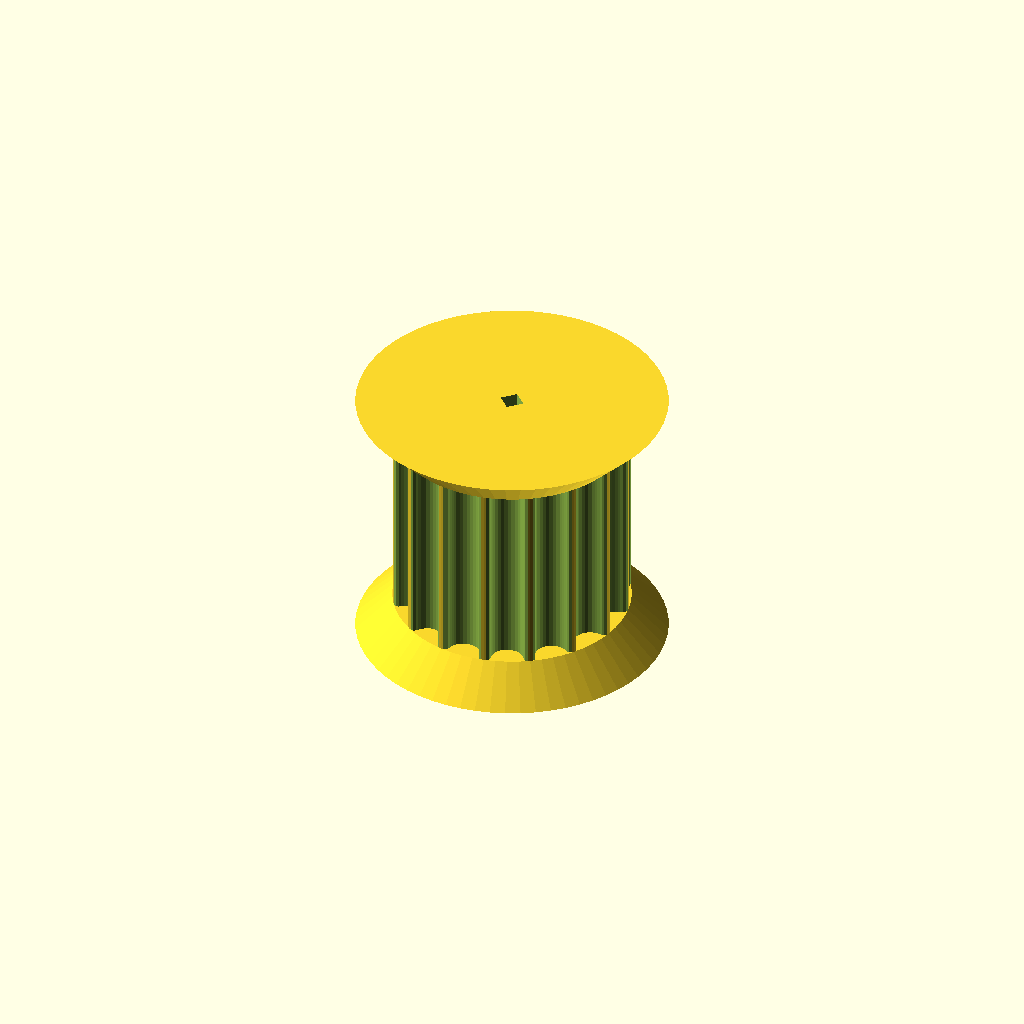
Cell 1: the model at its default parameters.
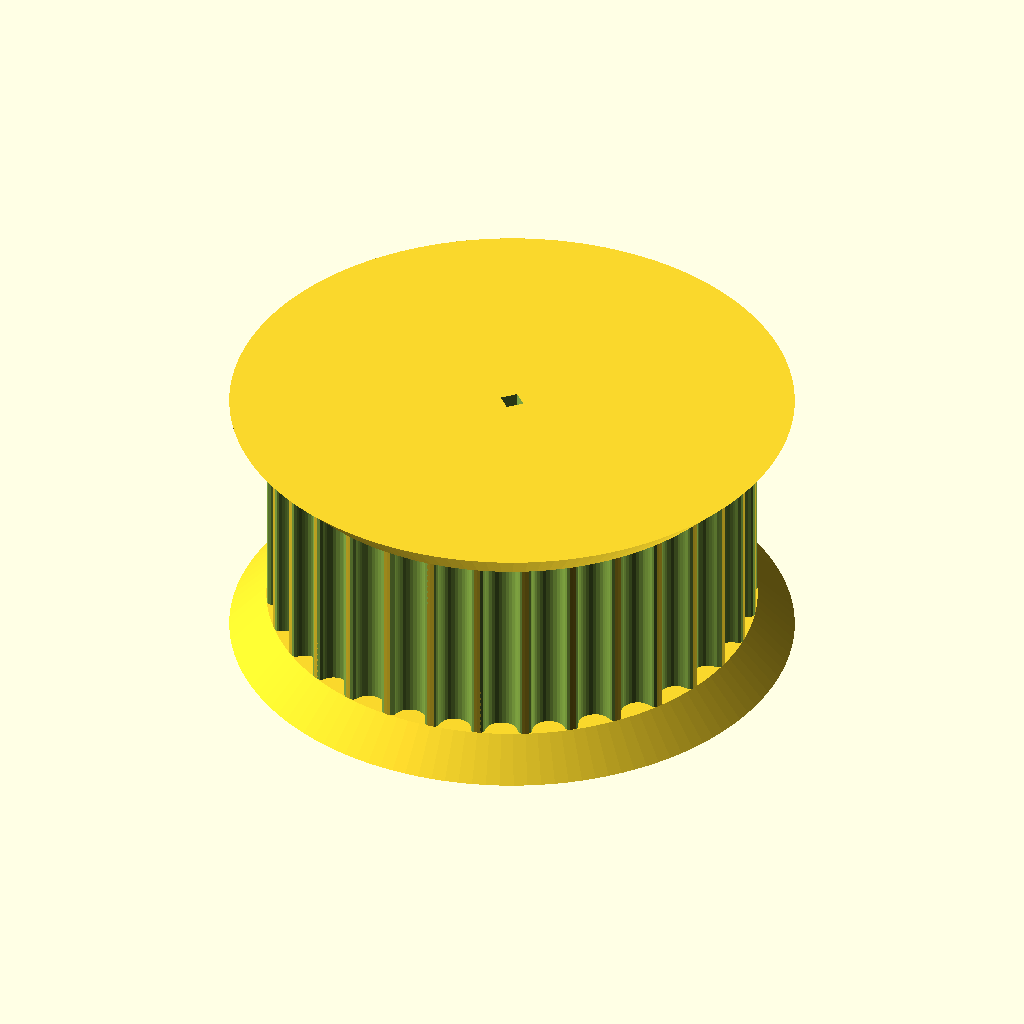
Cell 2 — teeth set to 32, the other parameters unchanged.
All cells are drawn from one camera (rotation 55°, 0°, 25°, orthographic, colour scheme Cornfield), so only the parameter changes between them.
OpenSCAD source file MyFocuserFreeCad/Pulley-GT2-16.scad:
// Parametric Pulley with multiple belt profiles
// by droftarts January 2012

// Based on pulleys by:
// http://www.thingiverse.com/thing:11256 by me!
// https://github.com/prusajr/PrusaMendel by Josef Prusa
// http://www.thingiverse.com/thing:3104 by GilesBathgate
// http://www.thingiverse.com/thing:2079 by nophead

// dxf tooth data from http://oem.cadregister.com/asp/PPOW_Entry.asp?company=915217&elementID=07807803/METRIC/URETH/WV0025/F
// pulley diameter checked and modelled from data at http://www.sdp-si.com/D265/HTML/D265T016.html

/**
 * @name Pulley
 * @category Printed
 * @using 1 x m3 nut, normal or nyloc
 * @using 1 x m3x10 set screw or 1 x m3x8 grub screw
 */


// tuneable constants

teeth = 16;			// Number of teeth, standard Mendel T5 belt = 8, gives Outside Diameter of 11.88mm
profile = 12;		// 1=MXL 2=40DP 3=XL 4=H 5=T2.5 6=T5 7=T10 8=AT5 9=HTD_3mm 10=HTD_5mm 11=HTD_8mm 12=GT2_2mm 13=GT2_3mm 14=GT2_5mm

motor_shaft = 1.;	// NEMA17 motor shaft exact diameter = 5
m3_dia = 3.2;		// 3mm hole diameter
m3_nut_hex = 0;		// 1 for hex, 0 for square nut
m3_nut_flats = 5.7;	// normal M3 hex nut exact width = 5.5
m3_nut_depth = 2.7;	// normal M3 hex nut exact depth = 2.4, nyloc = 4

retainer = 1;		// Belt retainer above teeth, 0 = No, 1 = Yes
retainer_ht = 1.5;	// height of retainer flange over pulley, standard = 1.5
idler = 1;			// Belt retainer below teeth, 0 = No, 1 = Yes
idler_ht = 1.5;		// height of idler flange over pulley, standard = 1.5

pulley_t_ht = 8;	// length of toothed part of pulley, standard = 12
pulley_b_ht = 0;		// pulley base height, standard = 8. Set to same as idler_ht if you want an idler but no pulley.
pulley_b_dia = 0;	// pulley base diameter, standard = 20
no_of_nuts = 1;		// number of captive nuts required, standard = 1
nut_angle = 90;		// angle between nuts, standard = 90
nut_shaft_distance = 1.2;	// distance between inner face of nut and shaft, can be negative.


//	********************************
//	** Scaling tooth for good fit **
//	********************************
/*	To improve fit of belt to pulley, set the following constant. Decrease or increase by 0.1mm at a time. We are modelling the *BELT* tooth here, not the tooth on the pulley. Increasing the number will *decrease* the pulley tooth size. Increasing the tooth width will also scale proportionately the tooth depth, to maintain the shape of the tooth, and increase how far into the pulley the tooth is indented. Can be negative */

additional_tooth_width = 0.2; //mm

//	If you need more tooth depth than this provides, adjust the following constant. However, this will cause the shape of the tooth to change.

additional_tooth_depth = 0; //mm

// calculated constants

nut_elevation = pulley_b_ht/2;
m3_nut_points = 2*((m3_nut_flats/2)/cos(30)); // This is needed for the nut trap

// The following set the pulley diameter for a given number of teeth

MXL_pulley_dia = tooth_spacing (2.032,0.254);
40DP_pulley_dia = tooth_spacing (2.07264,0.1778);
XL_pulley_dia = tooth_spacing (5.08,0.254);
H_pulley_dia = tooth_spacing (9.525,0.381);
T2_5_pulley_dia = tooth_spaceing_curvefit (0.7467,0.796,1.026);
T5_pulley_dia = tooth_spaceing_curvefit (0.6523,1.591,1.064);
T10_pulley_dia = tooth_spacing (10,0.93);
AT5_pulley_dia = tooth_spaceing_curvefit (0.6523,1.591,1.064);
HTD_3mm_pulley_dia = tooth_spacing (3,0.381);
HTD_5mm_pulley_dia = tooth_spacing (5,0.5715);
HTD_8mm_pulley_dia = tooth_spacing (8,0.6858);
GT2_2mm_pulley_dia = tooth_spacing (2,0.254);
GT2_3mm_pulley_dia = tooth_spacing (3,0.381);
GT2_5mm_pulley_dia = tooth_spacing (5,0.5715);

// The following calls the pulley creation part, and passes the pulley diameter and tooth width to that module

if ( profile == 1 ) { pulley ( "MXL" , MXL_pulley_dia , 0.508 , 1.321 ); }
if ( profile == 2 ) { pulley ( "40 D.P." , 40DP_pulley_dia , 0.457 , 1.226 ); }
if ( profile == 3 ) { pulley ( "XL" , XL_pulley_dia , 1.27, 3.051 ); }
if ( profile == 4 ) { pulley ( "H" , H_pulley_dia ,1.905 , 5.359 ); }
if ( profile == 5 ) { pulley ( "T2.5" , T2_5_pulley_dia , 0.7 , 1.678 ); }
if ( profile == 6 ) { pulley ( "T5" , T5_pulley_dia , 1.19 , 3.264 ); }
if ( profile == 7 ) { pulley ( "T10" , T10_pulley_dia , 2.5 , 6.13 ); }
if ( profile == 8 ) { pulley ( "AT5" , AT5_pulley_dia , 1.19 , 4.268 ); }
if ( profile == 9 ) { pulley ( "HTD 3mm" , HTD_3mm_pulley_dia , 1.289 , 2.27 ); }
if ( profile == 10 ) { pulley ( "HTD 5mm" , HTD_5mm_pulley_dia , 2.199 , 3.781 ); }
if ( profile == 11 ) { pulley ( "HTD 8mm" , HTD_8mm_pulley_dia , 3.607 , 6.603 ); }
if ( profile == 12 ) { pulley ( "GT2 2mm" , GT2_2mm_pulley_dia , 0.764 , 1.494 ); }
if ( profile == 13 ) { pulley ( "GT2 3mm" , GT2_3mm_pulley_dia , 1.169 , 2.31 ); }
if ( profile == 14 ) { pulley ( "GT2 5mm" , GT2_5mm_pulley_dia , 1.969 , 3.952 ); }

// Functions

function tooth_spaceing_curvefit (b,c,d)
	= ((c * pow(teeth,d)) / (b + pow(teeth,d))) * teeth ;

function tooth_spacing(tooth_pitch,pitch_line_offset)
	= (2*((teeth*tooth_pitch)/(3.14159265*2)-pitch_line_offset)) ;

// Main Module

module pulley( belt_type , pulley_OD , tooth_depth , tooth_width )
	{
	echo (str("Belt type = ",belt_type,"; Number of teeth = ",teeth,"; Pulley Outside Diameter = ",pulley_OD,"mm "));
	tooth_distance_from_centre = sqrt( pow(pulley_OD/2,2) - pow((tooth_width+additional_tooth_width)/2,2));
	tooth_width_scale = (tooth_width + additional_tooth_width ) / tooth_width;
	tooth_depth_scale = ((tooth_depth + additional_tooth_depth ) / tooth_depth) ;


//	************************************************************************
//	*** uncomment the following line if pulley is wider than puller base ***
//	************************************************************************

//	translate ([0,0, pulley_b_ht + pulley_t_ht + retainer_ht ]) rotate ([0,180,0])

	difference()
	 {	 
		union()
		{
			//base
	
			if ( pulley_b_ht < 2 ) { echo ("CAN'T DRAW PULLEY BASE, HEIGHT LESS THAN 2!!!"); } else {
				rotate_extrude($fn=pulley_b_dia*2)
				{
						square([pulley_b_dia/2-1,pulley_b_ht]);
						square([pulley_b_dia/2,pulley_b_ht-1]);
						translate([pulley_b_dia/2-1,pulley_b_ht-1]) circle(1);
				}
			}
	
		difference()
			{
			//shaft - diameter is outside diameter of pulley
			
			translate([0,0,pulley_b_ht]) 
			rotate ([0,0,360/(teeth*4)]) 
			cylinder(r=pulley_OD/2,h=pulley_t_ht, $fn=teeth*4);
	
			//teeth - cut out of shaft
		
			for(i=[1:teeth]) 
			rotate([0,0,i*(360/teeth)])
			translate([0,-tooth_distance_from_centre,pulley_b_ht -1]) 
			scale ([ tooth_width_scale , tooth_depth_scale , 1 ]) 
			{
			if ( profile == 1 ) { MXL();}
			if ( profile == 2 ) { 40DP();}
			if ( profile == 3 ) { XL();}
			if ( profile == 4 ) { H();}
			if ( profile == 5 ) { T2_5();}
			if ( profile == 6 ) { T5();}
			if ( profile == 7 ) { T10();}
			if ( profile == 8 ) { AT5();}
			if ( profile == 9 ) { HTD_3mm();}
			if ( profile == 10 ) { HTD_5mm();}
			if ( profile == 11 ) { HTD_8mm();}
			if ( profile == 12 ) { GT2_2mm();}
			if ( profile == 13 ) { GT2_3mm();}
			if ( profile == 14 ) { GT2_5mm();}
			}

			}
			
		//belt retainer / idler
		if ( retainer > 0 ) {translate ([0,0, pulley_b_ht + pulley_t_ht ]) 
		rotate_extrude($fn=teeth*4)  
		polygon([[0,0],[pulley_OD/2,0],[pulley_OD/2 + retainer_ht , retainer_ht],[0 , retainer_ht],[0,0]]);}
		
		if ( idler > 0 ) {translate ([0,0, pulley_b_ht - idler_ht ]) 
		rotate_extrude($fn=teeth*4)  
		polygon([[0,0],[pulley_OD/2 + idler_ht,0],[pulley_OD/2 , idler_ht],[0 , idler_ht],[0,0]]);}
	
		}
	   
		//hole for motor shaft
		translate([0,0,-1])cylinder(r=motor_shaft/2,h=pulley_b_ht + pulley_t_ht + retainer_ht + 2,$fn=motor_shaft*4);
				
		//captive nut and grub screw holes
	
		if ( pulley_b_ht < m3_nut_flats ) { echo ("CAN'T DRAW CAPTIVE NUTS, HEIGHT LESS THAN NUT DIAMETER!!!"); } else {
		if ( (pulley_b_dia - motor_shaft)/2 < m3_nut_depth + 3 ) { echo ("CAN'T DRAW CAPTIVE NUTS, DIAMETER TOO SMALL FOR NUT DEPTH!!!"); } else {
	
			for(j=[1:no_of_nuts]) rotate([0,0,j*nut_angle])
			translate([0,0,nut_elevation])rotate([90,0,0])
	
			union()
			{
				//entrance
				translate([0,-pulley_b_ht/4-0.5,motor_shaft/2+m3_nut_depth/2+nut_shaft_distance]) cube([m3_nut_flats,pulley_b_ht/2+1,m3_nut_depth],center=true);
	
				//nut
				if ( m3_nut_hex > 0 )
					{
						// hex nut
						translate([0,0.25,motor_shaft/2+m3_nut_depth/2+nut_shaft_distance]) rotate([0,0,30]) cylinder(r=m3_nut_points/2,h=m3_nut_depth,center=true,$fn=6);
					} else {
						// square nut
						translate([0,0.25,motor_shaft/2+m3_nut_depth/2+nut_shaft_distance]) cube([m3_nut_flats,m3_nut_flats,m3_nut_depth],center=true);
					}
	
				//grub screw hole
				rotate([0,0,22.5])cylinder(r=m3_dia/2,h=pulley_b_dia/2+1,$fn=8);
			}
		}}
	 }
	   
	}


// Tooth profile modules

module MXL()
	{
	linear_extrude(height=pulley_t_ht+2) polygon([[-0.660421,-0.5],[-0.660421,0],[-0.621898,0.006033],[-0.587714,0.023037],[-0.560056,0.049424],[-0.541182,0.083609],[-0.417357,0.424392],[-0.398413,0.458752],[-0.370649,0.48514],[-0.336324,0.502074],[-0.297744,0.508035],[0.297744,0.508035],[0.336268,0.502074],[0.370452,0.48514],[0.39811,0.458752],[0.416983,0.424392],[0.540808,0.083609],[0.559752,0.049424],[0.587516,0.023037],[0.621841,0.006033],[0.660421,0],[0.660421,-0.5]]);
	}

module 40DP()
	{
	linear_extrude(height=pulley_t_ht+2) polygon([[-0.612775,-0.5],[-0.612775,0],[-0.574719,0.010187],[-0.546453,0.0381],[-0.355953,0.3683],[-0.327604,0.405408],[-0.291086,0.433388],[-0.248548,0.451049],[-0.202142,0.4572],[0.202494,0.4572],[0.248653,0.451049],[0.291042,0.433388],[0.327609,0.405408],[0.356306,0.3683],[0.546806,0.0381],[0.574499,0.010187],[0.612775,0],[0.612775,-0.5]]);
	}

module XL()
	{
	linear_extrude(height=pulley_t_ht+2) polygon([[-1.525411,-1],[-1.525411,0],[-1.41777,0.015495],[-1.320712,0.059664],[-1.239661,0.129034],[-1.180042,0.220133],[-0.793044,1.050219],[-0.733574,1.141021],[-0.652507,1.210425],[-0.555366,1.254759],[-0.447675,1.270353],[0.447675,1.270353],[0.555366,1.254759],[0.652507,1.210425],[0.733574,1.141021],[0.793044,1.050219],[1.180042,0.220133],[1.239711,0.129034],[1.320844,0.059664],[1.417919,0.015495],[1.525411,0],[1.525411,-1]]);
	}

module H()
	{
	linear_extrude(height=pulley_t_ht+2) polygon([[-2.6797,-1],[-2.6797,0],[-2.600907,0.006138],[-2.525342,0.024024],[-2.45412,0.052881],[-2.388351,0.091909],[-2.329145,0.140328],[-2.277614,0.197358],[-2.234875,0.262205],[-2.202032,0.334091],[-1.75224,1.57093],[-1.719538,1.642815],[-1.676883,1.707663],[-1.62542,1.764693],[-1.566256,1.813112],[-1.500512,1.85214],[-1.4293,1.880997],[-1.353742,1.898883],[-1.274949,1.905021],[1.275281,1.905021],[1.354056,1.898883],[1.429576,1.880997],[1.500731,1.85214],[1.566411,1.813112],[1.625508,1.764693],[1.676919,1.707663],[1.719531,1.642815],[1.752233,1.57093],[2.20273,0.334091],[2.235433,0.262205],[2.278045,0.197358],[2.329455,0.140328],[2.388553,0.091909],[2.454233,0.052881],[2.525384,0.024024],[2.600904,0.006138],[2.6797,0],[2.6797,-1]]);
	}

module T2_5()
	{
	linear_extrude(height=pulley_t_ht+2) polygon([[-0.839258,-0.5],[-0.839258,0],[-0.770246,0.021652],[-0.726369,0.079022],[-0.529167,0.620889],[-0.485025,0.67826],[-0.416278,0.699911],[0.416278,0.699911],[0.484849,0.67826],[0.528814,0.620889],[0.726369,0.079022],[0.770114,0.021652],[0.839258,0],[0.839258,-0.5]]);
	}

module T5()
	{
	linear_extrude(height=pulley_t_ht+2) polygon([[-1.632126,-0.5],[-1.632126,0],[-1.568549,0.004939],[-1.507539,0.019367],[-1.450023,0.042686],[-1.396912,0.074224],[-1.349125,0.113379],[-1.307581,0.159508],[-1.273186,0.211991],[-1.246868,0.270192],[-1.009802,0.920362],[-0.983414,0.978433],[-0.949018,1.030788],[-0.907524,1.076798],[-0.859829,1.115847],[-0.80682,1.147314],[-0.749402,1.170562],[-0.688471,1.184956],[-0.624921,1.189895],[0.624971,1.189895],[0.688622,1.184956],[0.749607,1.170562],[0.807043,1.147314],[0.860055,1.115847],[0.907754,1.076798],[0.949269,1.030788],[0.9837,0.978433],[1.010193,0.920362],[1.246907,0.270192],[1.273295,0.211991],[1.307726,0.159508],[1.349276,0.113379],[1.397039,0.074224],[1.450111,0.042686],[1.507589,0.019367],[1.568563,0.004939],[1.632126,0],[1.632126,-0.5]]);
	}

module T10()
	{
	linear_extrude(height=pulley_t_ht+2) polygon([[-3.06511,-1],[-3.06511,0],[-2.971998,0.007239],[-2.882718,0.028344],[-2.79859,0.062396],[-2.720931,0.108479],[-2.651061,0.165675],[-2.590298,0.233065],[-2.539962,0.309732],[-2.501371,0.394759],[-1.879071,2.105025],[-1.840363,2.190052],[-1.789939,2.266719],[-1.729114,2.334109],[-1.659202,2.391304],[-1.581518,2.437387],[-1.497376,2.47144],[-1.408092,2.492545],[-1.314979,2.499784],[1.314979,2.499784],[1.408091,2.492545],[1.497371,2.47144],[1.581499,2.437387],[1.659158,2.391304],[1.729028,2.334109],[1.789791,2.266719],[1.840127,2.190052],[1.878718,2.105025],[2.501018,0.394759],[2.539726,0.309732],[2.59015,0.233065],[2.650975,0.165675],[2.720887,0.108479],[2.798571,0.062396],[2.882713,0.028344],[2.971997,0.007239],[3.06511,0],[3.06511,-1]]);
	}

module AT5()
	{
	linear_extrude(height=pulley_t_ht+2) polygon([[-2.134129,-0.75],[-2.134129,0],[-2.058023,0.005488],[-1.984595,0.021547],[-1.914806,0.047569],[-1.849614,0.082947],[-1.789978,0.127073],[-1.736857,0.179338],[-1.691211,0.239136],[-1.653999,0.305859],[-1.349199,0.959203],[-1.286933,1.054635],[-1.201914,1.127346],[-1.099961,1.173664],[-0.986896,1.18992],[0.986543,1.18992],[1.099614,1.173664],[1.201605,1.127346],[1.286729,1.054635],[1.349199,0.959203],[1.653646,0.305859],[1.690859,0.239136],[1.73651,0.179338],[1.789644,0.127073],[1.849305,0.082947],[1.914539,0.047569],[1.984392,0.021547],[2.057906,0.005488],[2.134129,0],[2.134129,-0.75]]);
	}

module HTD_3mm()
	{
	linear_extrude(height=pulley_t_ht+2) polygon([[-1.135062,-0.5],[-1.135062,0],[-1.048323,0.015484],[-0.974284,0.058517],[-0.919162,0.123974],[-0.889176,0.206728],[-0.81721,0.579614],[-0.800806,0.653232],[-0.778384,0.72416],[-0.750244,0.792137],[-0.716685,0.856903],[-0.678005,0.918199],[-0.634505,0.975764],[-0.586483,1.029338],[-0.534238,1.078662],[-0.47807,1.123476],[-0.418278,1.16352],[-0.355162,1.198533],[-0.289019,1.228257],[-0.22015,1.25243],[-0.148854,1.270793],[-0.07543,1.283087],[-0.000176,1.28905],[0.075081,1.283145],[0.148515,1.270895],[0.219827,1.252561],[0.288716,1.228406],[0.354879,1.19869],[0.418018,1.163675],[0.477831,1.123623],[0.534017,1.078795],[0.586276,1.029452],[0.634307,0.975857],[0.677809,0.91827],[0.716481,0.856953],[0.750022,0.792167],[0.778133,0.724174],[0.800511,0.653236],[0.816857,0.579614],[0.888471,0.206728],[0.919014,0.123974],[0.974328,0.058517],[1.048362,0.015484],[1.135062,0],[1.135062,-0.5]]);
	}

module HTD_5mm()
	{
	linear_extrude(height=pulley_t_ht+2) polygon([[-1.89036,-0.75],[-1.89036,0],[-1.741168,0.02669],[-1.61387,0.100806],[-1.518984,0.21342],[-1.467026,0.3556],[-1.427162,0.960967],[-1.398568,1.089602],[-1.359437,1.213531],[-1.310296,1.332296],[-1.251672,1.445441],[-1.184092,1.552509],[-1.108081,1.653042],[-1.024167,1.746585],[-0.932877,1.832681],[-0.834736,1.910872],[-0.730271,1.980701],[-0.62001,2.041713],[-0.504478,2.09345],[-0.384202,2.135455],[-0.259708,2.167271],[-0.131524,2.188443],[-0.000176,2.198511],[0.131296,2.188504],[0.259588,2.167387],[0.384174,2.135616],[0.504527,2.093648],[0.620123,2.04194],[0.730433,1.980949],[0.834934,1.911132],[0.933097,1.832945],[1.024398,1.746846],[1.108311,1.653291],[1.184308,1.552736],[1.251865,1.445639],[1.310455,1.332457],[1.359552,1.213647],[1.39863,1.089664],[1.427162,0.960967],[1.467026,0.3556],[1.518984,0.21342],[1.61387,0.100806],[1.741168,0.02669],[1.89036,0],[1.89036,-0.75]]);
	}

module HTD_8mm()
	{
	linear_extrude(height=pulley_t_ht+2) polygon([[-3.301471,-1],[-3.301471,0],[-3.16611,0.012093],[-3.038062,0.047068],[-2.919646,0.10297],[-2.813182,0.177844],[-2.720989,0.269734],[-2.645387,0.376684],[-2.588694,0.496739],[-2.553229,0.627944],[-2.460801,1.470025],[-2.411413,1.691917],[-2.343887,1.905691],[-2.259126,2.110563],[-2.158035,2.30575],[-2.041518,2.490467],[-1.910478,2.66393],[-1.76582,2.825356],[-1.608446,2.973961],[-1.439261,3.10896],[-1.259169,3.22957],[-1.069074,3.335006],[-0.869878,3.424485],[-0.662487,3.497224],[-0.447804,3.552437],[-0.226732,3.589341],[-0.000176,3.607153],[0.226511,3.589461],[0.447712,3.552654],[0.66252,3.497516],[0.870027,3.424833],[1.069329,3.33539],[1.259517,3.229973],[1.439687,3.109367],[1.608931,2.974358],[1.766344,2.825731],[1.911018,2.664271],[2.042047,2.490765],[2.158526,2.305998],[2.259547,2.110755],[2.344204,1.905821],[2.411591,1.691983],[2.460801,1.470025],[2.553229,0.627944],[2.588592,0.496739],[2.645238,0.376684],[2.720834,0.269734],[2.81305,0.177844],[2.919553,0.10297],[3.038012,0.047068],[3.166095,0.012093],[3.301471,0],[3.301471,-1]]);
	}

module GT2_2mm()
	{
	linear_extrude(height=pulley_t_ht+2) polygon([[0.747183,-0.5],[0.747183,0],[0.647876,0.037218],[0.598311,0.130528],[0.578556,0.238423],[0.547158,0.343077],[0.504649,0.443762],[0.451556,0.53975],[0.358229,0.636924],[0.2484,0.707276],[0.127259,0.750044],[0,0.76447],[-0.127259,0.750044],[-0.2484,0.707276],[-0.358229,0.636924],[-0.451556,0.53975],[-0.504797,0.443762],[-0.547291,0.343077],[-0.578605,0.238423],[-0.598311,0.130528],[-0.648009,0.037218],[-0.747183,0],[-0.747183,-0.5]]);
	}

module GT2_3mm()
	{
	linear_extrude(height=pulley_t_ht+2) polygon([[-1.155171,-0.5],[-1.155171,0],[-1.065317,0.016448],[-0.989057,0.062001],[-0.93297,0.130969],[-0.90364,0.217664],[-0.863705,0.408181],[-0.800056,0.591388],[-0.713587,0.765004],[-0.60519,0.926747],[-0.469751,1.032548],[-0.320719,1.108119],[-0.162625,1.153462],[0,1.168577],[0.162625,1.153462],[0.320719,1.108119],[0.469751,1.032548],[0.60519,0.926747],[0.713587,0.765004],[0.800056,0.591388],[0.863705,0.408181],[0.90364,0.217664],[0.932921,0.130969],[0.988924,0.062001],[1.065168,0.016448],[1.155171,0],[1.155171,-0.5]]);
	}

module GT2_5mm()
	{
	linear_extrude(height=pulley_t_ht+2) polygon([[-1.975908,-0.75],[-1.975908,0],[-1.797959,0.03212],[-1.646634,0.121224],[-1.534534,0.256431],[-1.474258,0.426861],[-1.446911,0.570808],[-1.411774,0.712722],[-1.368964,0.852287],[-1.318597,0.989189],[-1.260788,1.123115],[-1.195654,1.25375],[-1.12331,1.380781],[-1.043869,1.503892],[-0.935264,1.612278],[-0.817959,1.706414],[-0.693181,1.786237],[-0.562151,1.851687],[-0.426095,1.9027],[-0.286235,1.939214],[-0.143795,1.961168],[0,1.9685],[0.143796,1.961168],[0.286235,1.939214],[0.426095,1.9027],[0.562151,1.851687],[0.693181,1.786237],[0.817959,1.706414],[0.935263,1.612278],[1.043869,1.503892],[1.123207,1.380781],[1.195509,1.25375],[1.26065,1.123115],[1.318507,0.989189],[1.368956,0.852287],[1.411872,0.712722],[1.447132,0.570808],[1.474611,0.426861],[1.534583,0.256431],[1.646678,0.121223],[1.798064,0.03212],[1.975908,0],[1.975908,-0.75]]);
	}
Parameter table extracted from the source (name, type, default, range or options):
teeth: number, default 16
profile: number, default 12
motor_shaft: number, default 1
m3_dia: number, default 3.2
m3_nut_hex: number, default 0
m3_nut_flats: number, default 5.7
m3_nut_depth: number, default 2.7
retainer: number, default 1
retainer_ht: number, default 1.5
idler: number, default 1
idler_ht: number, default 1.5
pulley_t_ht: number, default 8
pulley_b_ht: number, default 0
pulley_b_dia: number, default 0
no_of_nuts: number, default 1
nut_angle: number, default 90
nut_shaft_distance: number, default 1.2
additional_tooth_width: number, default 0.2
additional_tooth_depth: number, default 0
